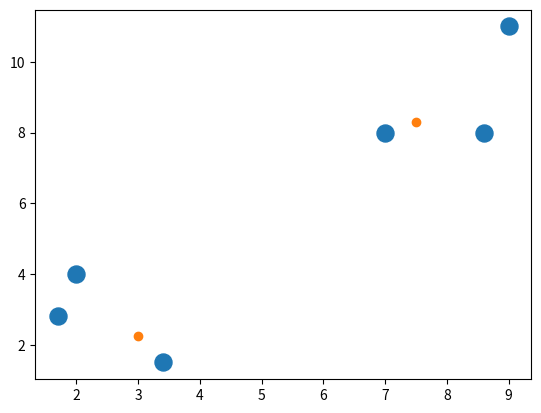

Here is the Python script that generated this plot:
import numpy as np
import matplotlib.pyplot as plt

# k is the number of clusters, x is the data points
K = 2
x = np.array([[2, 4], [1.7, 2.8], [7, 8], [8.6, 8], [3.4, 1.5], [9, 11]])
plt.scatter(x[:, 0], x[:, 1], s=150)


# new distance function that uses numpy to find
# the euclidean distance for 2 objects instead of 1d
def euclidean(a, b):
    distance = np.linalg.norm(a - b)
    return distance


# new function to create intial centroids
# uses min max to best deteremine random values within the range of data
def initial_centroids(numcluster, data):
    centroid_min = data.min()
    centroid_max = data.max()
    centroids = []
    for centroid in range(numcluster):
        centroid = np.random.uniform(centroid_min, centroid_max, 2)
        centroids.append(centroid)
    centroids = np.array(centroids)

    return centroids


# Step 1
# finds the closest centroids from each datapoint by comparing
# euclidean distances, after that it sets the assignment to which
# corresponding centroid the point is supposed to be
def closestCentroid(x, centroids):
    assignments = []
    for i in x:
        # distance between one data point and centroids
        distance = []
        for j in centroids:
            distance.append(euclidean(i, j))
            # assign each data point to the cluster with closest centroid
        assignments.append(np.argmin(distance))
    return np.array(assignments)


# Step 2
# updates the centroids based off of the average mean of current points
# the average of the current points are then assigned as the new centroids
def updateCentroid(x, clusters, K):
    new_centroids = []
    for c in range(K):
        # Update the cluster centroid with the average of all points
        # in this cluster
        cluster_meanx = x[clusters == c][0].mean()
        cluster_meany = x[clusters == c][1].mean()
        # print(cluster_meanx, 'this is cluster meanx', c)
        # print(cluster_meany, 'this is cluster mean y', c)
        clusterpair = []
        clusterpair.append(cluster_meanx)
        clusterpair.append(cluster_meany)
        new_centroids.append(clusterpair)
    return new_centroids


# 2-d kmeans
def kmeans(x, K):
    # initialize the centroids of 2 clusters in the range of [0,20)
    centroids = initial_centroids(K, x)
    print('Initialized centroids: {}'.format(centroids))
    for i in range(10):
        clusters = closestCentroid(x, centroids)
        centroids = updateCentroid(x, clusters, K)
        print('Iteration: {}, Centroids: {}'.format(i, centroids))
        if i == 9:
            print(centroids)
            print(centroids[0])
            X.append(centroids[0][0])
            X.append(centroids[1][0])
            y.append(centroids[0][1])
            y.append(centroids[1][1])


X = []
y = []
kmeans(x, K)
plt.scatter(X, y)
plt.show()
